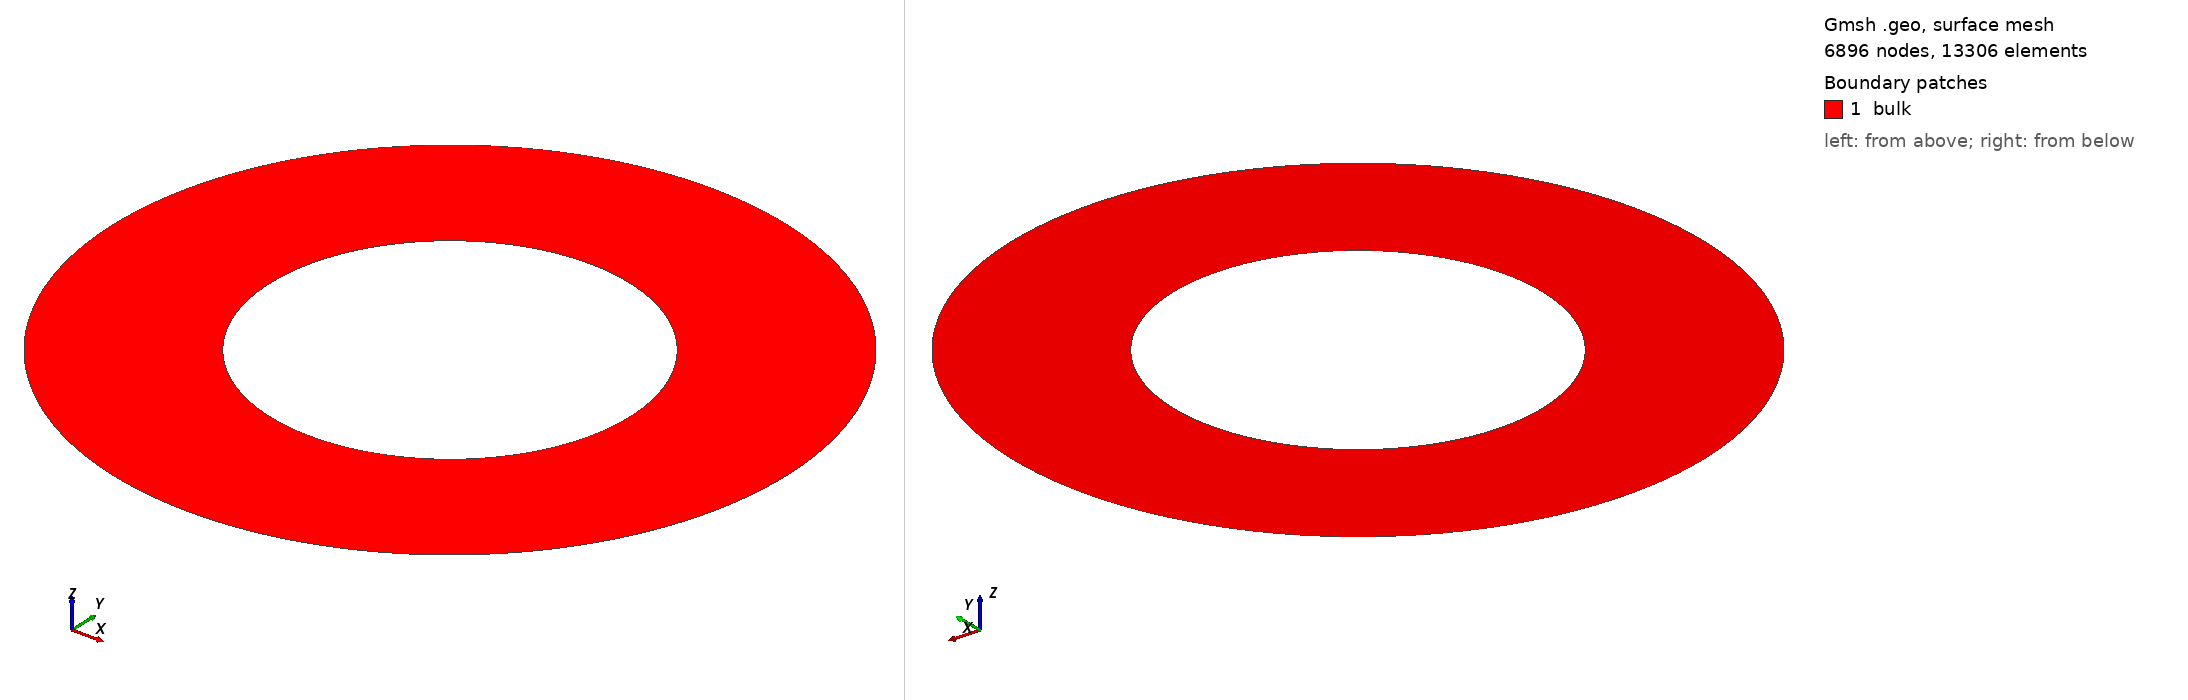

Gmsh geometry script, surface-meshed: 6896 nodes, 13306 surface elements. Boundary patches (legend numbers): 1 bulk. Left view from above one corner, right view from below the opposite corner. Legend entries are the model's physical surfaces. The drawing asked Gmsh for element sizes between 1% and 20% of the model's largest extent; the script's own settings can give other sizes.

=== cylinder.geo (drawn) ===
//gmsh geomtery for cylinder fragmentation
ri = 80;
ro = 150;

l0 = 1.0;
h  = l0/4.;

Point(1)  = {0,0,0,h};
Point(2)  = {ri,0,0,h};
Point(3)  = {0,ri,0,h};
Point(4)  = {-ri,0,0,h};
Point(5)  = {0,-ri,0,h};

Circle(1) = {2,1,3};
Circle(2) = {3,1,4};
Circle(3) = {4,1,5};
Circle(4) = {5,1,2};

Line Loop(1) = {1,2,3,4};

Point(6)  = {ro,0,0,h};
Point(7)  = {0,ro,0,h};
Point(8)  = {-ro,0,0,h};
Point(9)  = {0,-ro,0,h};

Circle(5) = {6,1,7};
Circle(6) = {7,1,8};
Circle(7) = {8,1,9};
Circle(8) = {9,1,6};

Line Loop(2) = {5,6,7,8};

Plane Surface(1) = {1,2};


Physical Line("force")  = {1,2,3,4}; // force edge
Physical Line("outer")  = {5,6,7,8}; //outer-edge

Physical Surface("bulk") = {1};
